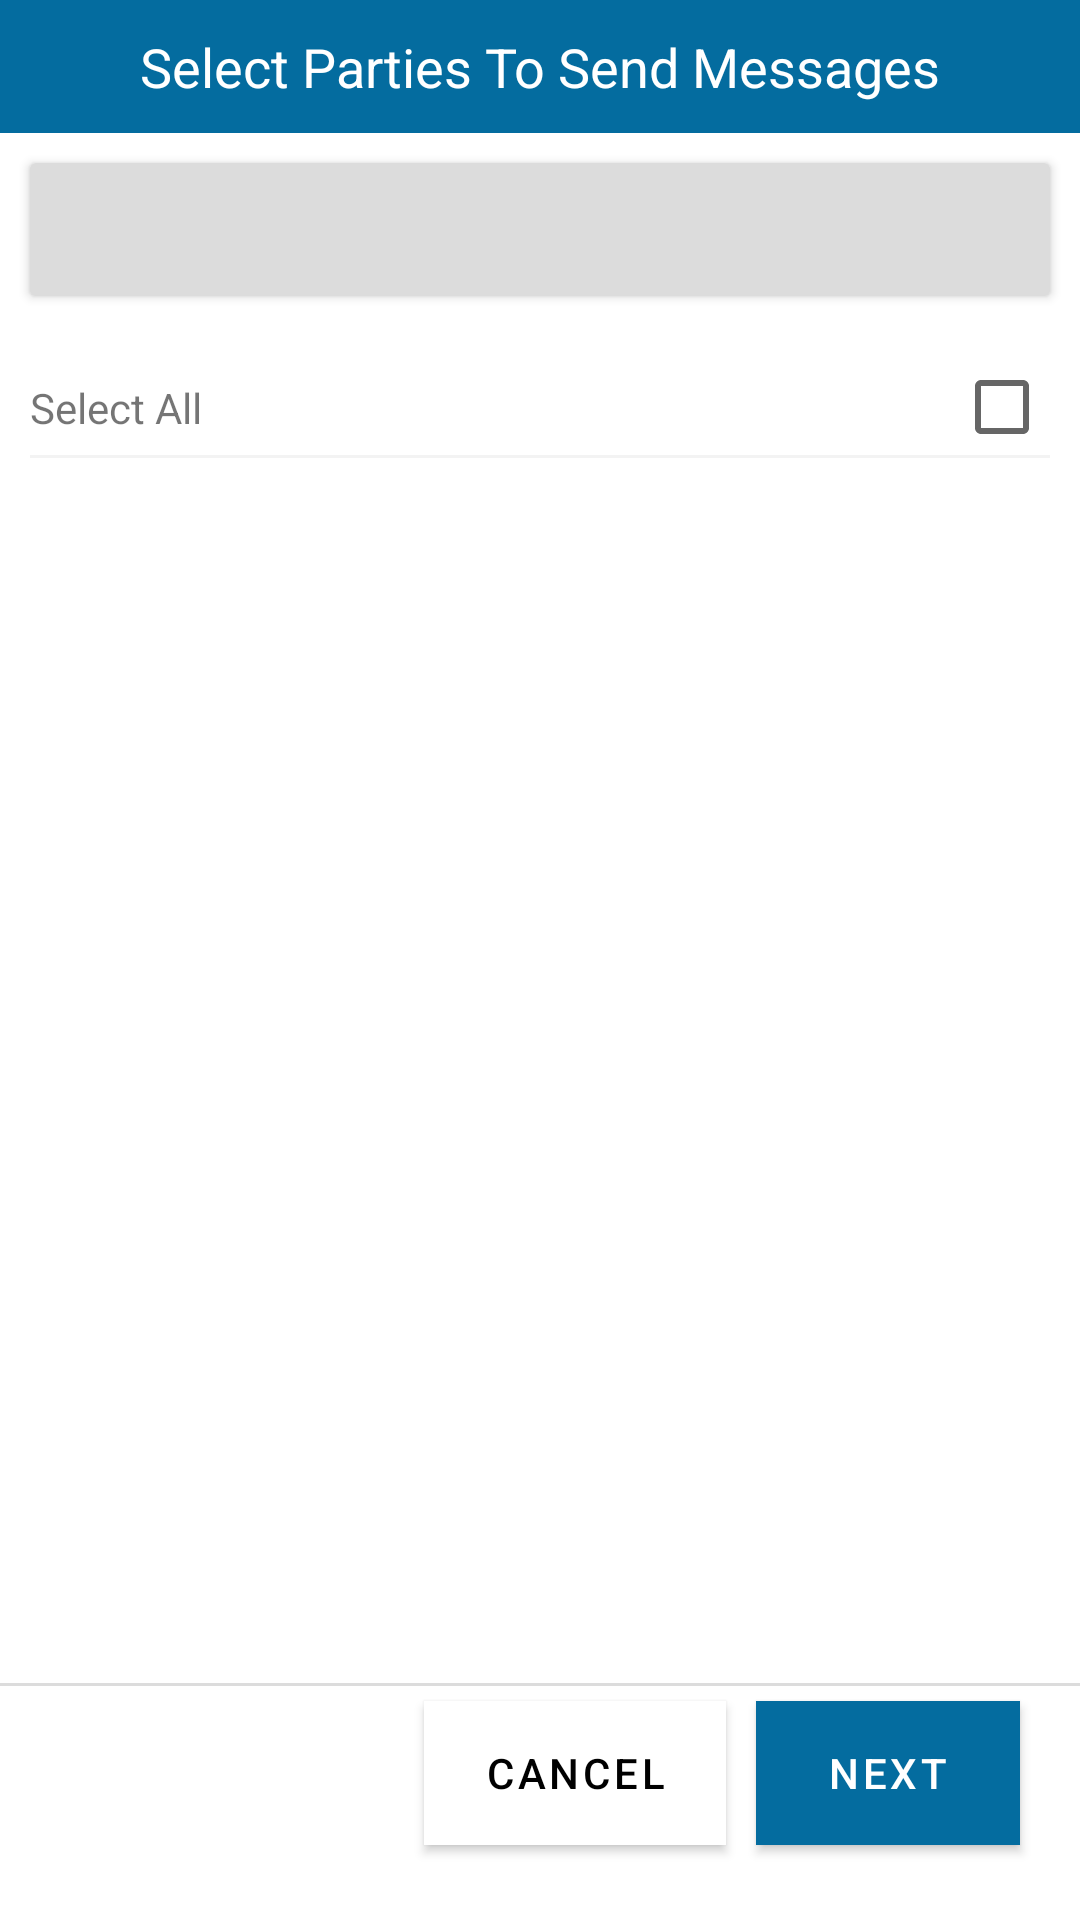

Here is an Android app screen rendered from its layout file. Give the layout XML and the strings, colors and styles it references.
<!-- AndroidManifest.xml: application theme Theme.VYT1 -->
<!-- res/layout/popup_view_bulk_messages.xml -->
<?xml version="1.0" encoding="utf-8"?>
<layout xmlns:android="http://schemas.android.com/apk/res/android"
    xmlns:app="http://schemas.android.com/apk/res-auto"
    xmlns:tools="http://schemas.android.com/tools">

    <androidx.constraintlayout.widget.ConstraintLayout
        android:id="@+id/theRoot2"
        android:layout_width="match_parent"
        android:layout_height="match_parent">


        <androidx.constraintlayout.widget.ConstraintLayout
            android:id="@+id/theRoot"
            android:layout_width="match_parent"
            android:layout_height="match_parent"
            app:layout_constraintBottom_toBottomOf="parent"
            app:layout_constraintEnd_toEndOf="parent"
            app:layout_constraintStart_toStartOf="parent"
            app:layout_constraintTop_toTopOf="parent">

            <TextView
                android:id="@+id/toplayout"
                android:layout_width="0dp"
                android:layout_height="wrap_content"
                android:background="#046C9F"
                android:gravity="center"
                android:paddingVertical="10dp"
                android:text="Select Parties To Send Messages"
                android:textColor="@color/white"
                android:textSize="18sp"
                app:layout_constraintBottom_toTopOf="@+id/theCardView"
                app:layout_constraintEnd_toEndOf="parent"
                app:layout_constraintStart_toStartOf="parent"
                app:layout_constraintTop_toTopOf="parent" />

            <androidx.cardview.widget.CardView
                android:id="@+id/theCardView"
                android:layout_width="0dp"
                android:layout_height="wrap_content"
                android:layout_margin="10dp"
                android:foreground="@color/gray_30p"
                app:layout_constraintBottom_toTopOf="@+id/sele"
                app:layout_constraintEnd_toEndOf="parent"
                app:layout_constraintStart_toStartOf="parent"
                app:layout_constraintTop_toBottomOf="@+id/toplayout">

                <androidx.constraintlayout.widget.ConstraintLayout
                    android:layout_width="match_parent"
                    android:layout_height="match_parent"
                    android:layout_marginVertical="10dp">

                    <ImageView
                        android:id="@+id/searchIcon"
                        android:layout_width="wrap_content"
                        android:layout_height="wrap_content"
                        android:layout_marginStart="20dp"
                        android:src="@drawable/ic_baseline_search_24"
                        app:layout_constraintBottom_toBottomOf="parent"
                        app:layout_constraintStart_toStartOf="parent"
                        app:layout_constraintTop_toTopOf="parent" />

                    <EditText
                        android:layout_width="0dp"
                        android:layout_height="match_parent"
                        android:background="@android:color/transparent"
                        app:layout_constraintBottom_toBottomOf="parent"
                        app:layout_constraintEnd_toEndOf="parent"
                        app:layout_constraintStart_toEndOf="@+id/searchIcon"
                        app:layout_constraintTop_toTopOf="parent" />
                </androidx.constraintlayout.widget.ConstraintLayout>

            </androidx.cardview.widget.CardView>

            <androidx.constraintlayout.widget.ConstraintLayout
                android:id="@+id/sele"
                android:layout_width="match_parent"
                android:layout_height="wrap_content"
                android:layout_marginHorizontal="10dp"
                android:layout_marginTop="10dp"
                app:layout_constraintBottom_toTopOf="@+id/itemsRecycler"
                app:layout_constraintEnd_toEndOf="parent"
                app:layout_constraintStart_toStartOf="parent"
                app:layout_constraintTop_toBottomOf="@+id/theCardView">

                <TextView
                    android:layout_width="wrap_content"
                    android:layout_height="wrap_content"
                    android:text="Select All"
                    app:layout_constraintBottom_toBottomOf="parent"
                    app:layout_constraintStart_toStartOf="parent"
                    app:layout_constraintTop_toTopOf="parent" />

                <androidx.appcompat.widget.AppCompatCheckBox
                    android:id="@+id/selectAllCheckBox"
                    android:layout_width="wrap_content"
                    android:layout_height="wrap_content"
                    android:minWidth="0dp"
                    android:minHeight="0dp"
                    app:layout_constraintBottom_toBottomOf="parent"
                    app:layout_constraintEnd_toEndOf="parent"
                    app:layout_constraintTop_toTopOf="parent" />

                <View
                    android:layout_width="match_parent"
                    android:layout_height="1dp"
                    android:background="@color/gray_10p"
                    app:layout_constraintEnd_toEndOf="parent"
                    app:layout_constraintStart_toStartOf="parent"
                    app:layout_constraintTop_toBottomOf="@+id/selectAllCheckBox" />

            </androidx.constraintlayout.widget.ConstraintLayout>

            <androidx.recyclerview.widget.RecyclerView
                android:id="@+id/itemsRecycler"
                android:layout_width="match_parent"
                android:layout_height="0dp"
                android:layout_marginHorizontal="10dp"
                app:layout_constraintBottom_toTopOf="@+id/viewthe"
                app:layout_constraintEnd_toEndOf="parent"
                app:layout_constraintStart_toStartOf="parent"
                app:layout_constraintTop_toBottomOf="@+id/sele"
                tools:listitem="@layout/item_view_send_messages_parties" />

            <View
                android:id="@+id/viewthe"
                android:layout_width="match_parent"
                android:layout_height="1dp"
                android:layout_marginBottom="5dp"
                android:background="@color/gray_30p"
                app:layout_constraintBottom_toTopOf="@+id/nextButton"
                app:layout_constraintEnd_toEndOf="parent"
                app:layout_constraintStart_toStartOf="parent"
                app:layout_constraintTop_toBottomOf="@+id/itemsRecycler" />

            <com.google.android.material.button.MaterialButton
                android:id="@+id/nextButton"
                android:layout_width="wrap_content"
                android:layout_height="wrap_content"
                android:layout_marginHorizontal="20dp"
                android:layout_marginBottom="25dp"
                android:background="#046C9F"
                android:elevation="20dp"
                android:text="Next"
                android:textColor="@color/white"
                app:backgroundTint="@null"
                app:layout_constraintBottom_toBottomOf="parent"
                app:layout_constraintEnd_toEndOf="parent" />

            <com.google.android.material.button.MaterialButton
                android:id="@+id/cancelButton"
                android:layout_width="wrap_content"
                android:layout_height="wrap_content"
                android:layout_marginEnd="10dp"
                android:background="@color/white"
                android:elevation="20dp"
                android:paddingHorizontal="20dp"
                android:text="Cancel"
                android:textColor="@color/black"
                app:backgroundTint="@null"
                app:layout_constraintBottom_toBottomOf="@+id/nextButton"
                app:layout_constraintEnd_toStartOf="@+id/nextButton"
                app:layout_constraintTop_toTopOf="@+id/nextButton" />
        </androidx.constraintlayout.widget.ConstraintLayout>
    </androidx.constraintlayout.widget.ConstraintLayout>
</layout>
<!-- res/layout/item_view_send_messages_parties.xml (included above) -->
<?xml version="1.0" encoding="utf-8"?>
<androidx.constraintlayout.widget.ConstraintLayout xmlns:android="http://schemas.android.com/apk/res/android"
    xmlns:app="http://schemas.android.com/apk/res-auto"
    xmlns:tools="http://schemas.android.com/tools"
    android:layout_width="match_parent"
    android:layout_height="wrap_content"
    android:layout_marginVertical="5dp">

    <TextView
        android:id="@+id/cutomnerName"
        android:layout_width="wrap_content"
        android:layout_height="wrap_content"
        app:layout_constraintBottom_toBottomOf="parent"
        app:layout_constraintStart_toStartOf="parent"
        app:layout_constraintTop_toTopOf="parent"
        tools:text="Item No.1" />

    <androidx.appcompat.widget.AppCompatCheckBox
        android:id="@+id/selectAllCheckBox"
        android:layout_width="wrap_content"
        android:layout_height="wrap_content"
        android:minWidth="0dp"
        android:minHeight="0dp"
        app:layout_constraintBottom_toBottomOf="parent"
        app:layout_constraintEnd_toEndOf="parent"
        app:layout_constraintTop_toTopOf="parent" />

    <View
        android:layout_width="match_parent"
        android:layout_height="1dp"
        android:background="@color/gray_30p"
        app:layout_constraintEnd_toEndOf="parent"
        app:layout_constraintStart_toStartOf="parent"
        app:layout_constraintTop_toBottomOf="@+id/selectAllCheckBox" />

</androidx.constraintlayout.widget.ConstraintLayout>
<!-- resources referenced by this layout -->
<resources>
  <color name="black">#FF000000</color>
  <color name="gray_10p">#1A8C8C8C</color>
  <color name="gray_30p">#4D8C8C8C</color>
  <color name="white">#FFFFFFFF</color>
  <style name="Theme.VYT1" parent="Theme.MaterialComponents.DayNight.DarkActionBar">
          
          <item name="colorPrimary">@color/purple_500</item>
          <item name="colorPrimaryVariant">@color/purple_700</item>
          <item name="colorOnPrimary">@color/white</item>
          
          <item name="colorSecondary">@color/teal_200</item>
          <item name="colorSecondaryVariant">@color/teal_700</item>
          <item name="colorOnSecondary">@color/black</item>
          
          <item name="android:statusBarColor">?attr/colorPrimaryVariant</item>
          
      </style>
  <color name="purple_500">#FF6200EE</color>
  <color name="purple_700">#024D7A</color>
  <color name="teal_200">#FF03DAC5</color>
  <color name="teal_700">#FF018786</color>
</resources>
